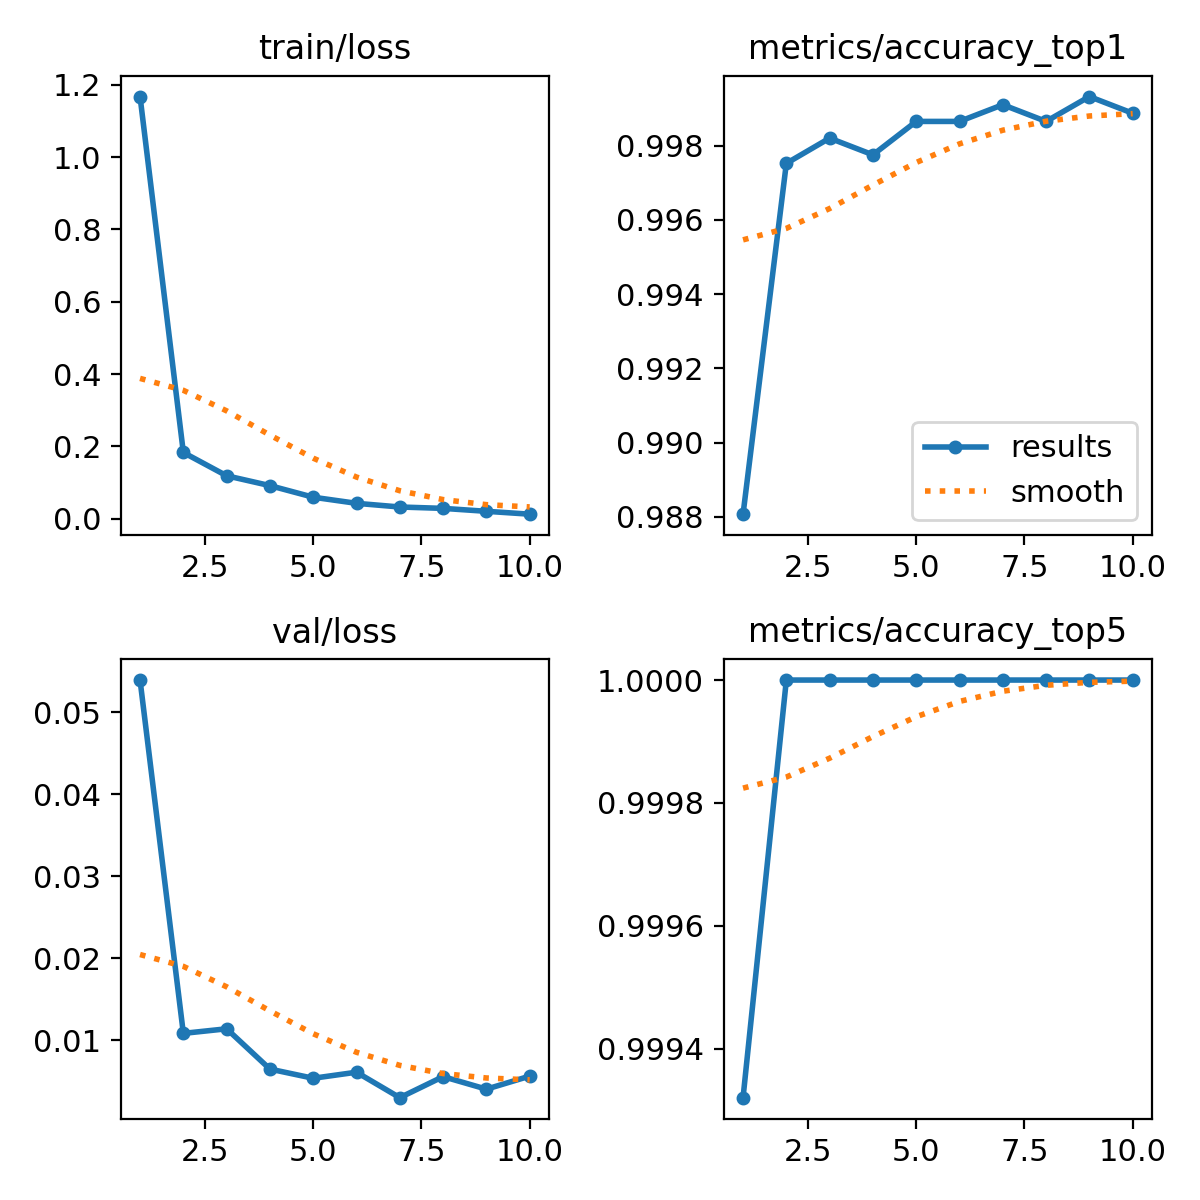

Data behind this chart, as committed beside it:
epoch, time, train/loss, metrics/accuracy_top1, metrics/accuracy_top5, val/loss, lr/pg0, lr/pg1, lr/pg2
1, 83.56, 1.167, 0.9881, 0.9993, 0.05395, 0.0001515, 0.0001515, 0.0001515
2, 148.4, 0.1833, 0.9975, 1, 0.01081, 0.0002732, 0.0002732, 0.0002732
3, 212.2, 0.1189, 0.9982, 1, 0.01137, 0.0003648, 0.0003648, 0.0003648
4, 274.7, 0.09167, 0.9978, 1, 0.00645, 0.0003199, 0.0003199, 0.0003199
5, 339.5, 0.05963, 0.9987, 1, 0.00533, 0.0002748, 0.0002748, 0.0002748
6, 405.4, 0.04274, 0.9987, 1, 0.00607, 0.0002298, 0.0002298, 0.0002298
7, 472.1, 0.0326, 0.9991, 1, 0.00296, 0.0001847, 0.0001847, 0.0001847
8, 540, 0.02878, 0.9987, 1, 0.00553, 0.0001397, 0.0001397, 0.0001397
9, 604.4, 0.02069, 0.9993, 1, 0.004, 9.464e-05, 9.464e-05, 9.464e-05
10, 669.2, 0.01275, 0.9989, 1, 0.00559, 4.9595e-05, 4.9595e-05, 4.9595e-05
